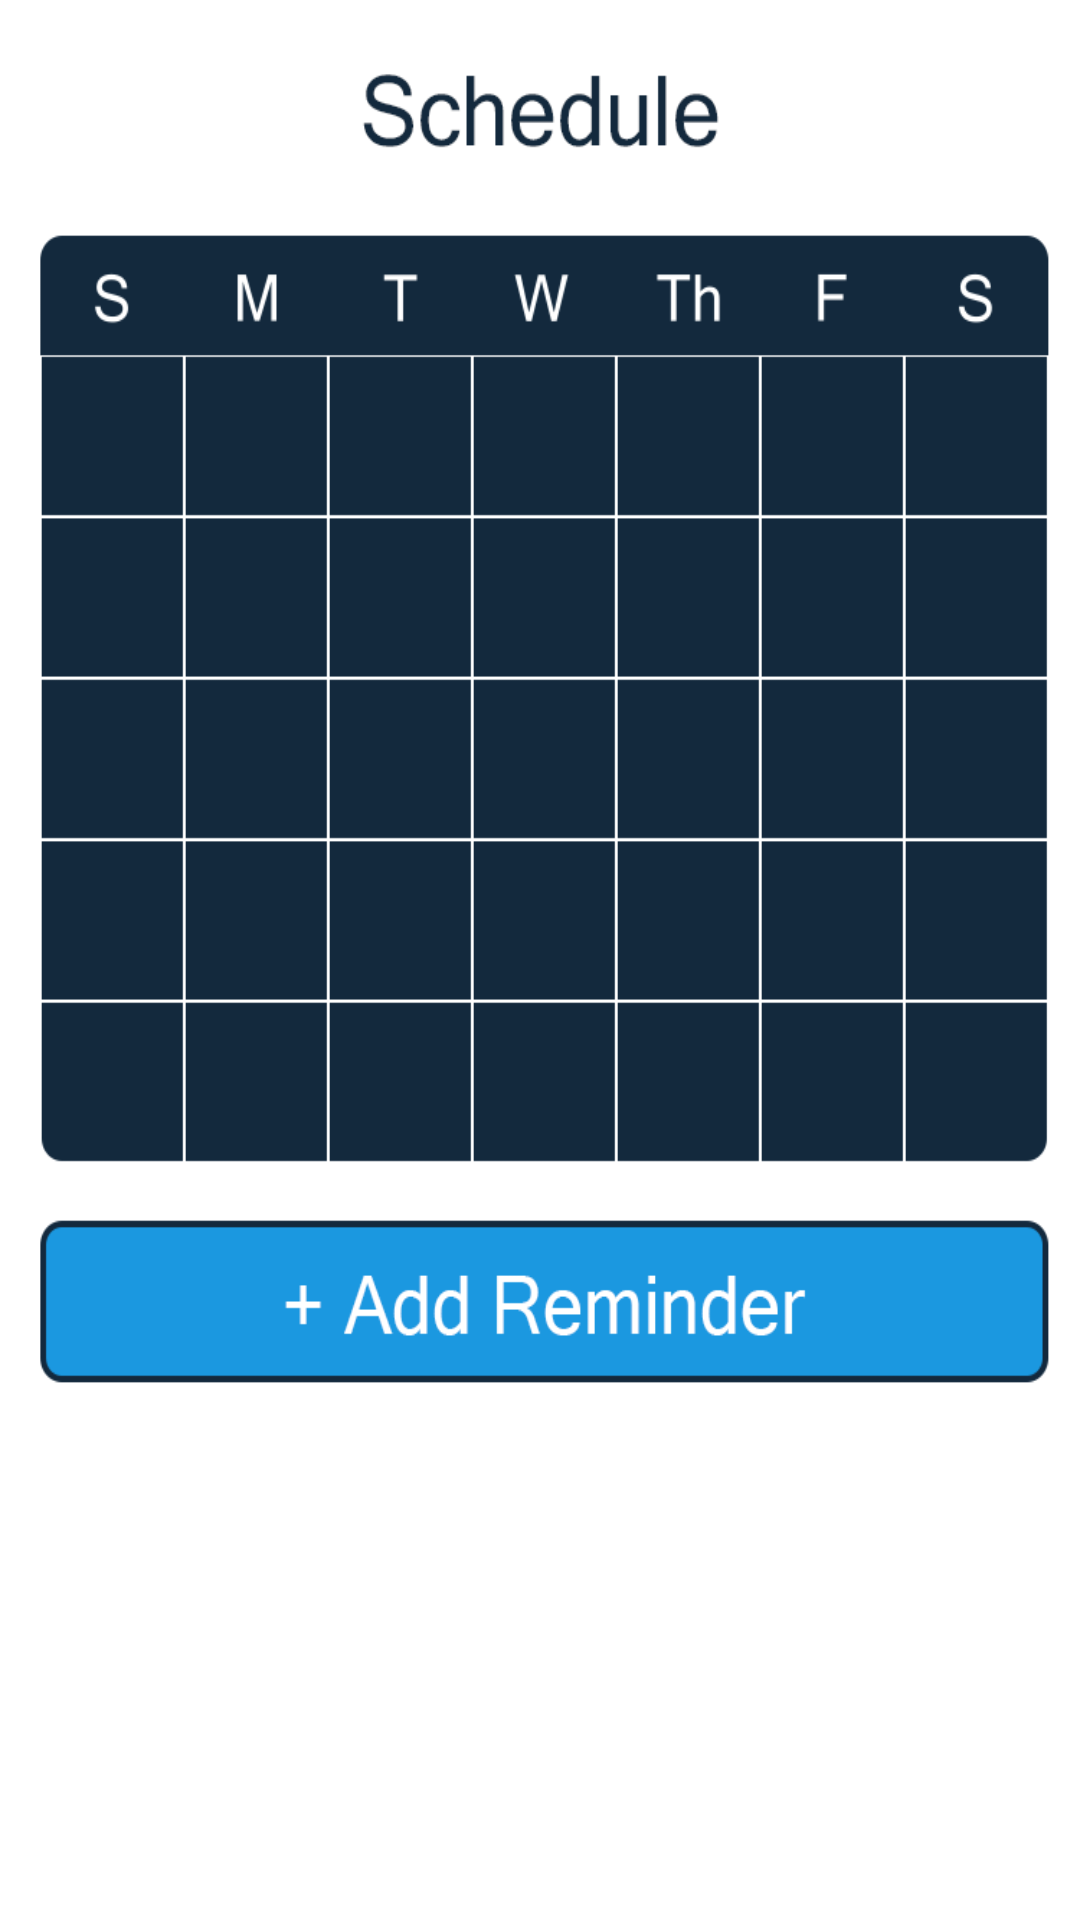

Write the Android layout XML for this screen, with the resource values it uses.
<!-- AndroidManifest.xml: application theme AppTheme -->
<!-- res/layout/activity_schedule.xml -->
<?xml version="1.0" encoding="utf-8"?>
<android.support.v4.widget.DrawerLayout xmlns:android="http://schemas.android.com/apk/res/android"
    xmlns:tools="http://schemas.android.com/tools"
    xmlns:app="http://schemas.android.com/apk/res-auto"
    android:layout_width="match_parent"
    android:layout_height="match_parent"
    tools:context="prototype1.alpha.MainActivity"
    android:id="@+id/schedule"
    android:background="@drawable/schedule"
    >

    <RelativeLayout
        android:layout_width="match_parent"
        android:layout_height="match_parent">

        <Button
            android:layout_width="wrap_content"
            android:layout_height="wrap_content"
            android:layout_alignParentBottom="true"
            android:layout_alignParentLeft="true"
            android:layout_alignParentStart="true"
            android:layout_marginLeft="19dp"
            android:layout_marginStart="19dp"
            android:layout_marginBottom="137dp"
            android:id="@+id/button6"
            android:layout_alignParentRight="true"
            android:layout_alignParentEnd="true"
            style="@style/Widget.AppCompat.Button.Borderless"
            android:onClick="gotoReminders"/>
    </RelativeLayout>

    <android.support.design.widget.NavigationView
        android:id="@+id/nav_view"
        android:layout_width="wrap_content"
        android:layout_height="match_parent"
        app:menu="@menu/navigation_menu"
        android:layout_gravity="start">
        
    </android.support.design.widget.NavigationView>

</android.support.v4.widget.DrawerLayout>
<!-- resources referenced by this layout -->
<resources>
  <!-- drawable navbar: png bitmap (drawable, 4301 bytes) -->
  <!-- drawable schedule: png bitmap (drawable, 20706 bytes) -->
  <style name="AppTheme" parent="Theme.AppCompat.Light.DarkActionBar">
          
          <item name="colorPrimary">@color/colorPrimary</item>
          <item name="colorPrimaryDark">@color/colorPrimaryDark</item>
          <item name="colorAccent">@color/colorAccent</item>
          <item name="logo">@drawable/navbar</item>
      </style>
  <color name="colorPrimary">#3399cc</color>
  <color name="colorPrimaryDark">#303F9F</color>
  <color name="colorAccent">#FF4081</color>
</resources>
